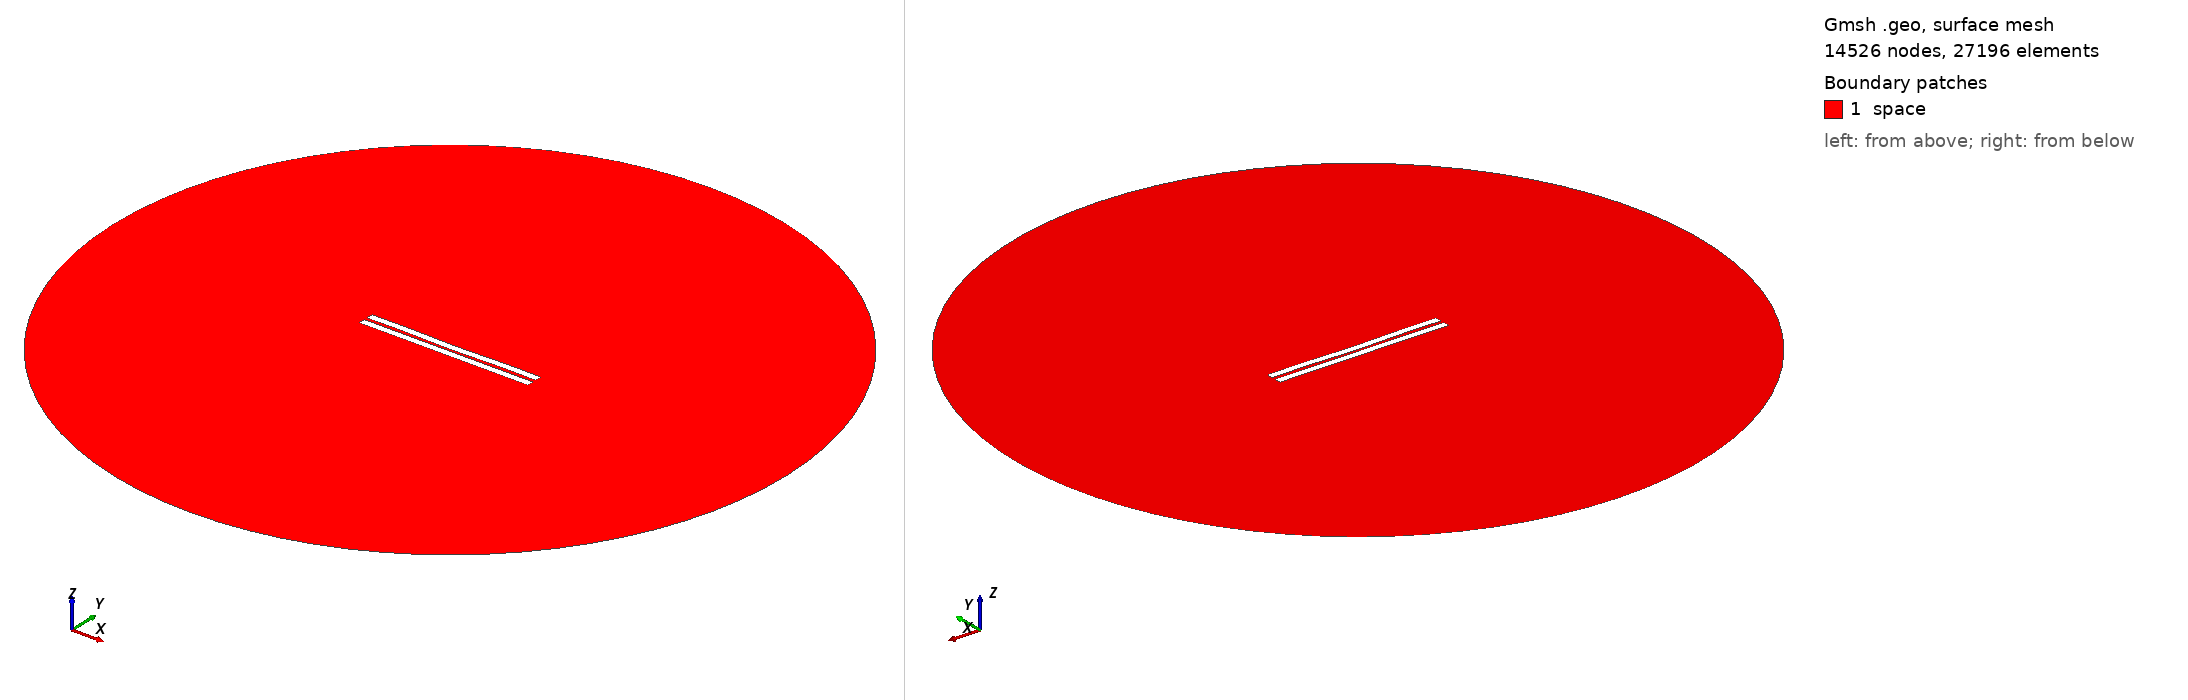

Gmsh geometry script, surface-meshed: 14526 nodes, 27196 surface elements. Boundary patches (legend numbers): 1 space. Left view from above one corner, right view from below the opposite corner. Legend entries are the model's physical surfaces. The drawing asked Gmsh for element sizes between 1% and 20% of the model's largest extent; the script's own settings can give other sizes.

=== 195.geo (drawn) ===
//---------------------------------------
// Geometry kernel
//---------------------------------------

SetFactory("OpenCASCADE");



//---------------------------------------
// Parameters of the geometry
//---------------------------------------

// Overetch of the upper plate
overetch = 0.0;

// Distance between the plates
distance = 2.0;

// Discretization over the x axis (for the deformation)
nx = 50; 

// Length of the plate
L = 100 - overetch; 

// Number of modes
n = 4; 

// 1st mode coefficient
coeff(1) = 0.0;
beta(1) = 0.596864 * 3.1415926535 / L;

// 2nd mode coefficient
coeff(2) = -0.15;
beta(2) = 1.49418 * 3.1415926535 / L;

// 3rd mode coefficient
coeff(3) = 0.0;
beta(3) = 2.50025 * 3.1415926535 / L;

// 4th mode coefficient
coeff(4) = 0.15;
beta(4) = 3.49999 * 3.1415926535 / L;



//---------------------------------------
// Upper plate (deformed rectangle)
//---------------------------------------

// Coordiantes of the upper plate
xmin = -50;
xmax = 50 - overetch;

// Height of the upper plate
yheight = 4 - 2 * overetch;

// Indexes of the points
UpperID[] = {};
LowerID[] = {};
LeftID[] = {};
RightID[] = {};

// Point index
p = 1;

// Horizontal edges
For i In {1:nx}
    x = xmin + (i-1)*(xmax - xmin)/(nx-1);

    y_bottom = distance / 2 + overetch;
    For j In {1:n}
        C = (Cosh(beta(j)*L) + Cos(beta(j)*L)) / (Sinh(beta(j)*L) + Sin(beta(j)*L));
        y_bottom  = y_bottom + coeff(j) * (Cosh(beta(j)*(x+50)) - Cos(beta(j)*(x+50)) - C * (Sinh(beta(j)*(x+50)) - Sin(beta(j)*(x+50))));
    EndFor

    y_top = y_bottom + yheight;

    Point(p) = {x, y_top, 0, 1.0};
    UpperID[i] = p;
    p = p + 1;

    Point(p) = {x, y_bottom, 0, 1.0};
    LowerID[i] = p;
    p = p + 1;
EndFor

// Create point lists
UpperPts[] = {}; LowerPts[] = {};
For i In {1:nx}
  UpperPts[] += {UpperID[i]};
  LowerPts[] += {LowerID[i]};
EndFor

// Build splines
Spline(1) = {UpperPts[]};
Spline(2) = {LowerPts[]};
Line(3) = {LowerPts[nx-1], UpperPts[nx-1]};
Line(4) = {LowerPts[0], UpperPts[0]};

// Build the plane surface
Curve Loop(1) = {2, 3, -1, -4};
Plane Surface(1) = {1};



//---------------------------------------
// Lower plate (rectangle)
//---------------------------------------

// Vertices
Point(1001) = {-50, -1, 0, 1.0};
Point(1002) = { 50, -1, 0, 1.0};
Point(1003) = { 50,  -5, 0, 1.0};
Point(1004) = {-50,  -5, 0, 1.0};

// Edges
Line(5) = {1001, 1002};
Line(6) = {1002, 1003};
Line(7) = {1003, 1004};
Line(8) = {1004, 1001};

// Plane surface
Line Loop(2) = {5, 6, 7, 8};
Plane Surface(2) = {2}; 



//---------------------------------------
// Outer (fictious) boundary
//---------------------------------------

// Points
Point(1005) = {0, 0, 0};       // Center
Point(1006) = {200, 0, 0};     // Start point
Point(1007) = {0, 200, 0};     // 90 degrees
Point(1008) = {-200, 0, 0};    // 180 degrees
Point(1009) = {0, -200, 0};    // 270 degrees

// Circle arcs (each needs start, center, end)
Circle(9) = {1006, 1005, 1007};
Circle(10) = {1007, 1005, 1008};
Circle(11) = {1008, 1005, 1009};
Circle(12) = {1009, 1005, 1006};

// Plane surface for the entire domain
Curve Loop(3) = {9, 10, 11, 12};
Surface(3) = {3};

// Subtract the plates from the whole domain to obtain the actual domain where we want to solve the equations
BooleanDifference{ Surface{3}; Delete; }{ Surface{1}; Surface{2}; Delete; }




//---------------------------------------
// Transfinite Lines/Curves
//---------------------------------------

// Set the number of points on the boundaries
r = 12;
d = 0.15;

// Plates
Transfinite Curve {1} = 50*r/4 Using Progression 1;
Transfinite Line {2} = 50*r Using Progression 1;
Transfinite Curve {3, 4} = 2*r Using Progression 1+d;
Transfinite Line {5} = 50*r Using Progression 1;
Transfinite Line {7} = 50*r/4 Using Progression 1;
Transfinite Line {6} = 2*r Using Progression 1+d;
Transfinite Line {8} = 2*r Using Progression 1-d;

// Outer boundary
Transfinite Line {9, 10, 11, 12} = 20 Using Progression 1;



//---------------------------------------
// Physical groups
//---------------------------------------                

// Physical curves (boundaries)
Physical Line("force_segment", 10) = {2};
Physical Line("upper_plate", 11) = {1, 3, 4};
Physical Line("lower_plate", 12) = {5, 6, 7, 8};
Physical Line("boundary", 20) = {9, 10, 11, 12};

// Physical Surfaces
Physical Surface("space", 30) = {3};



//---------------------------------------
// 6. Generate the Mesh
//---------------------------------------

// 2D mesh generation
Mesh 2;
